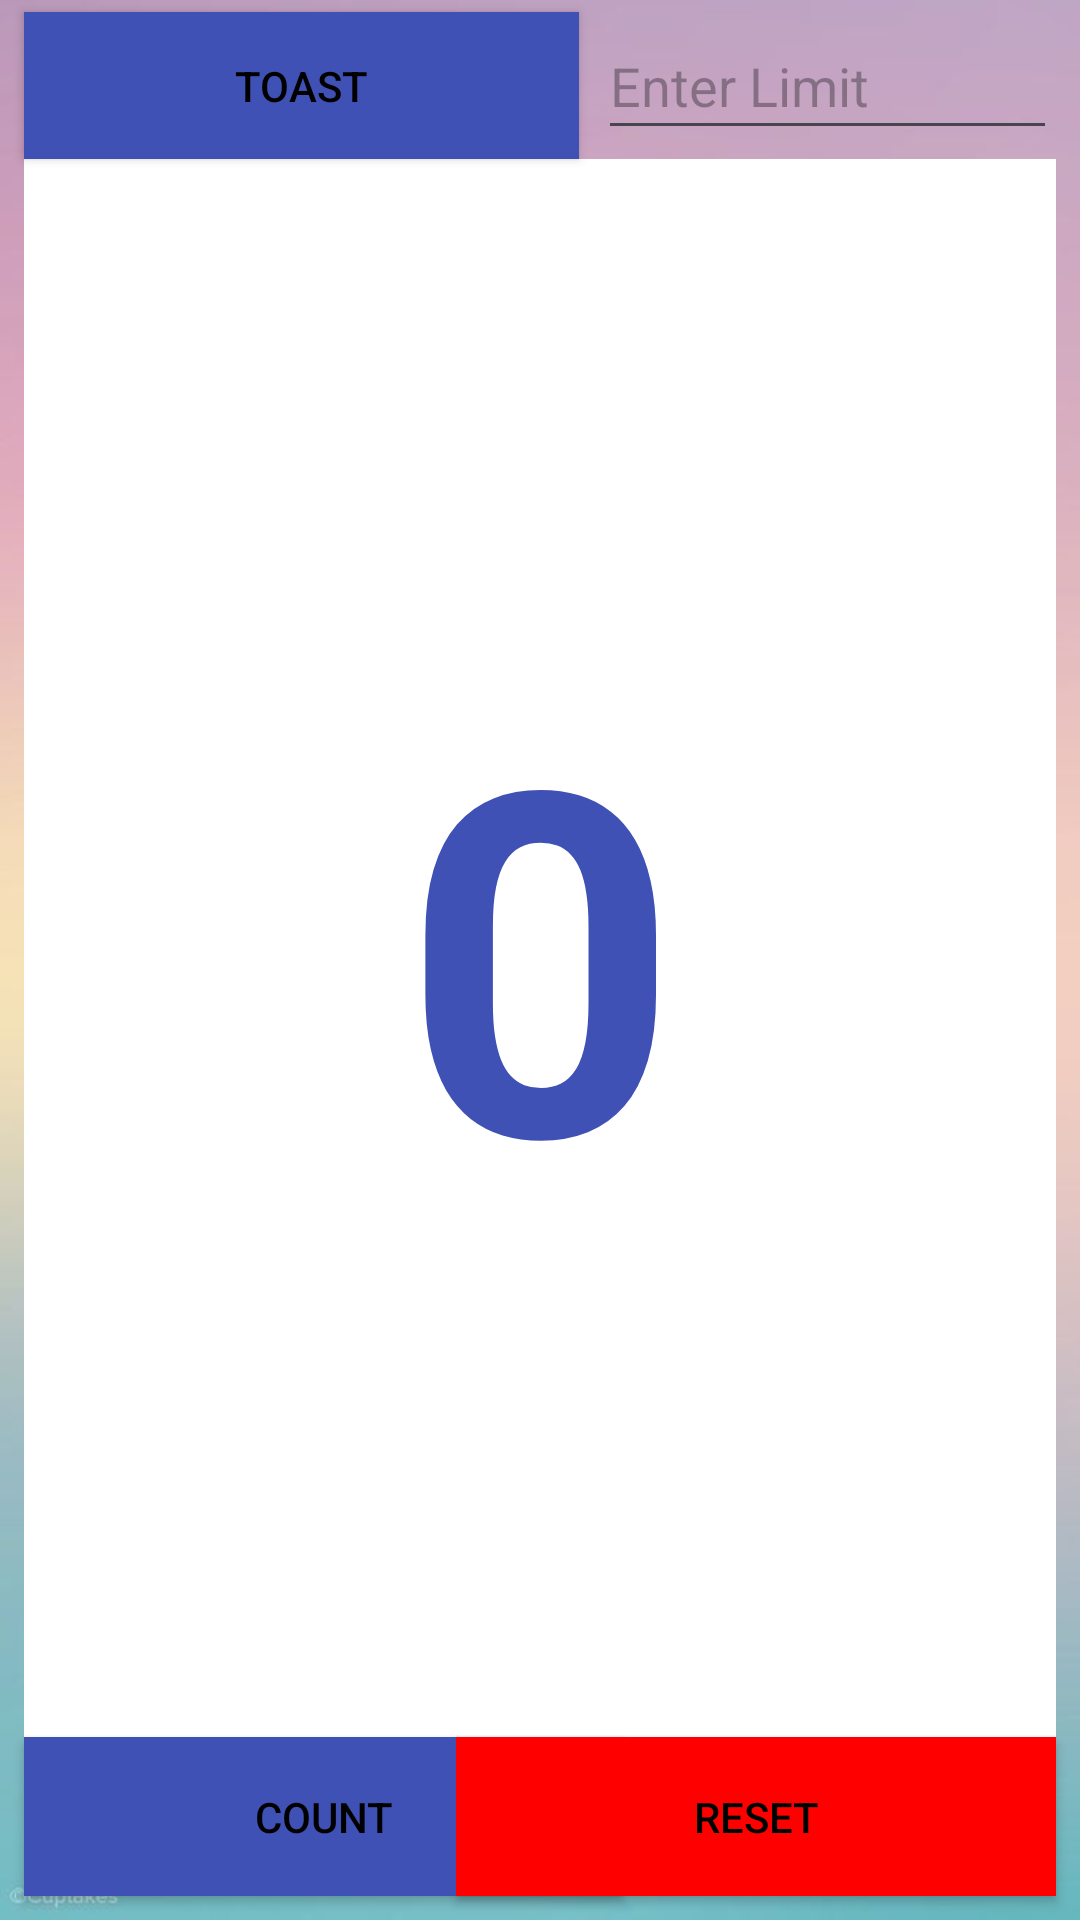

Produce the Android XML layout that renders to this screen, including the resource entries it uses.
<!-- AndroidManifest.xml: application theme Theme.EgaApps -->
<!-- res/layout/activity_popup.xml -->
<?xml version="1.0" encoding="utf-8"?>
<androidx.constraintlayout.widget.ConstraintLayout
    xmlns:android="http://schemas.android.com/apk/res/android"
    xmlns:tools="http://schemas.android.com/tools"
    xmlns:app="http://schemas.android.com/apk/res-auto"
    android:layout_width="match_parent"
    android:layout_height="match_parent"
    android:background="@drawable/bg2"
    tools:context=".ActivityFibonacci">

    <EditText
        android:id="@+id/input_limit"
        android:layout_width="153dp"
        android:layout_height="46dp"
        android:layout_marginTop="4dp"
        android:ems="10"
        android:hint="Enter Limit"
        android:inputType="number"
        android:textColor="@color/black"
        app:layout_constraintEnd_toEndOf="parent"
        app:layout_constraintHorizontal_bias="0.963"
        app:layout_constraintStart_toStartOf="parent"
        app:layout_constraintTop_toTopOf="parent" />

    <Button
        android:id="@+id/button_toast"
        android:layout_width="185dp"
        android:layout_height="49dp"
        android:layout_marginStart="8dp"
        android:layout_marginTop="4dp"
        android:layout_marginEnd="8dp"
        android:background="@color/colorPrimary"
        android:onClick="showToast"
        android:text="Toast"
        android:textColor="@color/black"
        app:layout_constraintEnd_toEndOf="parent"
        app:layout_constraintHorizontal_bias="0.0"
        app:layout_constraintStart_toStartOf="parent"
        app:layout_constraintTop_toTopOf="parent" />

    <Button
        android:id="@+id/button_count"
        android:layout_width="200dp"
        android:layout_height="53dp"
        android:layout_marginStart="8dp"
        android:layout_marginEnd="8dp"
        android:layout_marginBottom="8dp"
        android:background="@color/colorPrimary"
        android:onClick="countUp"
        android:text="Count"
        android:textColor="@color/black"
        app:layout_constraintBottom_toBottomOf="parent"
        app:layout_constraintEnd_toEndOf="parent"
        app:layout_constraintHorizontal_bias="0.0"
        app:layout_constraintStart_toStartOf="parent" />

    <Button
        android:id="@+id/button_back"
        android:layout_width="200dp"
        android:layout_height="53dp"
        android:layout_marginStart="8dp"
        android:layout_marginEnd="8dp"
        android:layout_marginBottom="8dp"
        android:background="#FF0000"
        android:onClick="reset"
        android:text="Reset"
        android:textColor="@color/black"
        app:layout_constraintBottom_toBottomOf="parent"
        app:layout_constraintEnd_toEndOf="parent"
        app:layout_constraintHorizontal_bias="1.0"
        app:layout_constraintStart_toStartOf="parent" />

    <TextView
        android:id="@+id/show_count"
        android:layout_width="0dp"
        android:layout_height="0dp"
        android:layout_marginStart="8dp"
        android:layout_marginEnd="8dp"
        android:background="@color/white"
        android:gravity="center_vertical"
        android:text="0"
        android:textAlignment="center"
        android:textColor="@color/colorPrimary"
        android:textSize="160sp"
        android:textStyle="bold"
        app:layout_constraintBottom_toTopOf="@id/button_count"
        app:layout_constraintEnd_toEndOf="parent"
        app:layout_constraintHorizontal_bias="1.0"
        app:layout_constraintStart_toStartOf="parent"
        app:layout_constraintTop_toBottomOf="@id/button_toast"
        app:layout_constraintVertical_bias="1.0"
        tools:ignore="RtlCompat" />


</androidx.constraintlayout.widget.ConstraintLayout>
<!-- resources referenced by this layout -->
<resources>
  <color name="black">#FF000000</color>
  <color name="colorPrimary">#3F51B5</color>
  <color name="white">#FFFFFFFF</color>
  <!-- drawable bg2: jpeg bitmap (drawable, 15690 bytes) -->
  <style name="Theme.EgaApps" parent="Base.Theme.EgaApps" />
  <style name="Base.Theme.EgaApps" parent="Theme.Material3.DayNight.NoActionBar">
          
          
      </style>
</resources>
